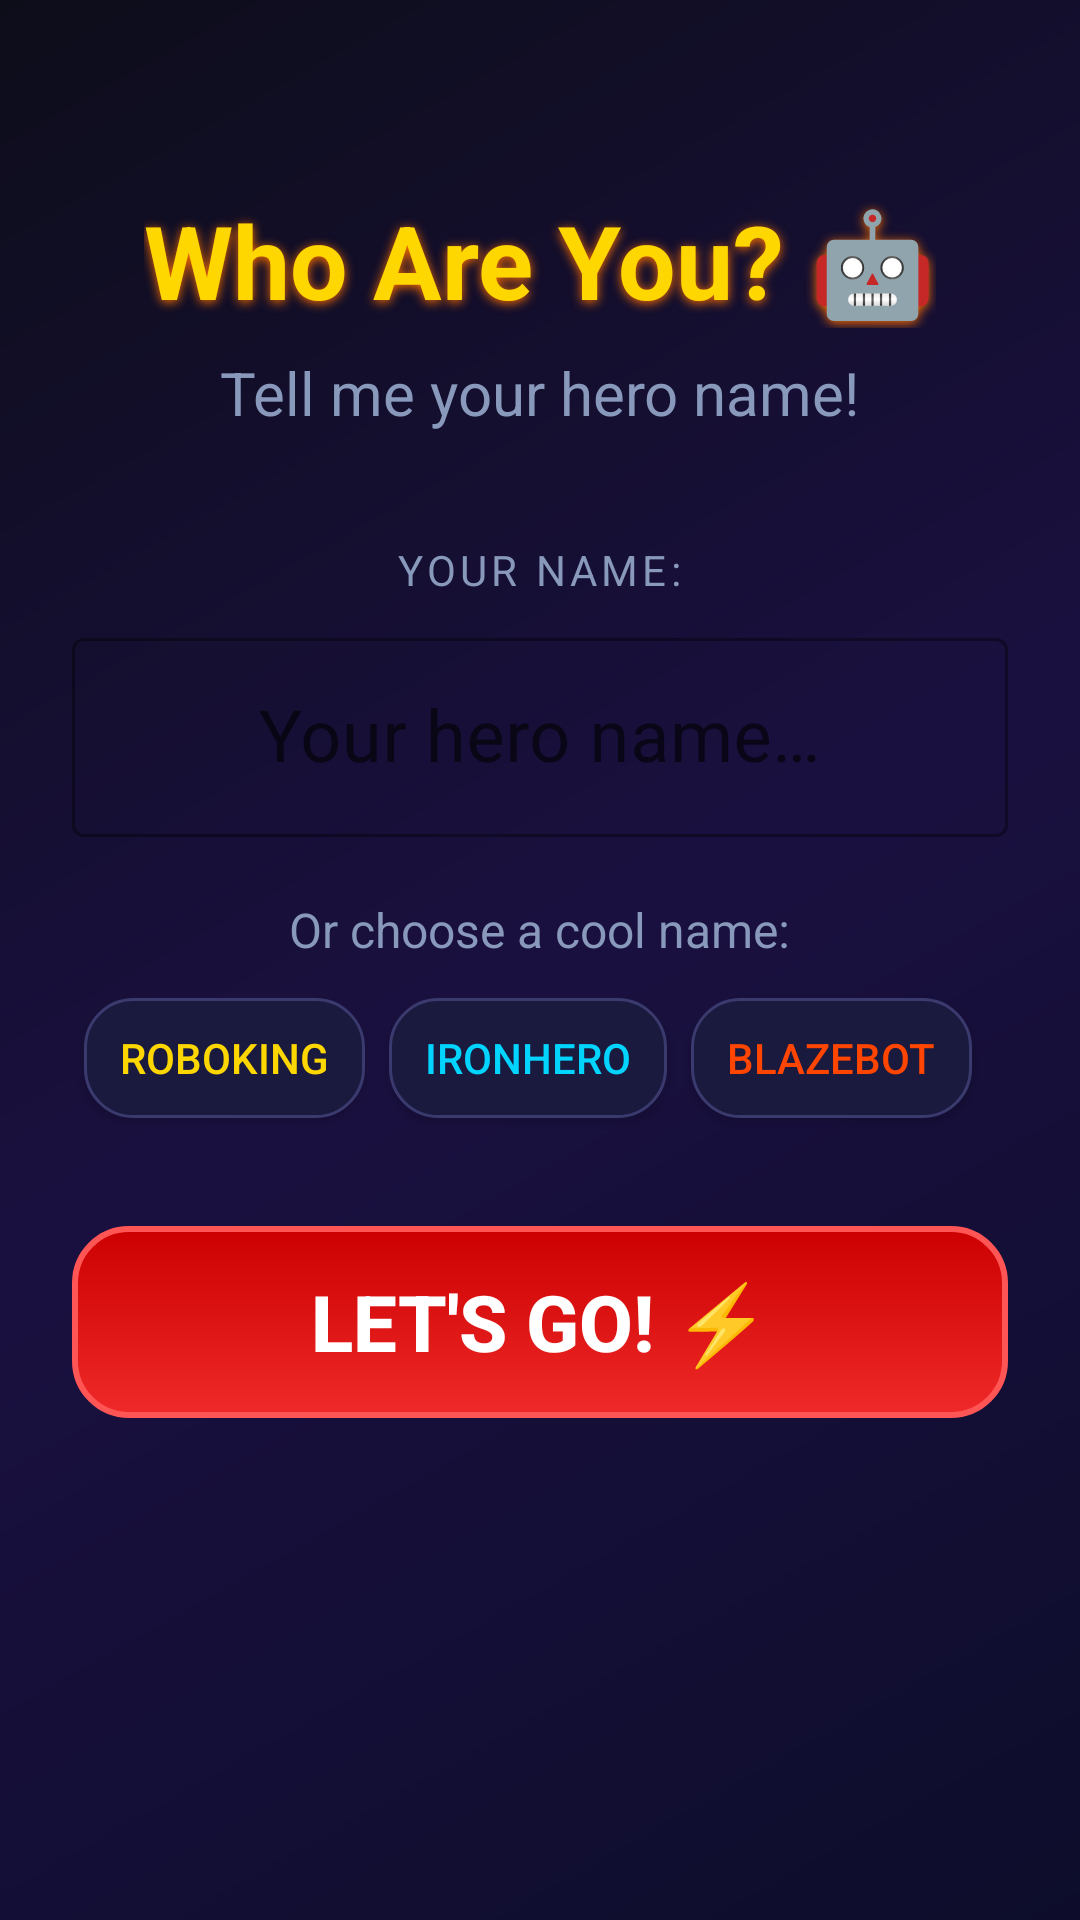

This screen was rendered from an Android layout file. Write that file and the resources it references.
<!-- AndroidManifest.xml: application theme Theme.RoboFight -->
<!-- res/layout/activity_player_setup.xml -->
<?xml version="1.0" encoding="utf-8"?>
<ScrollView
    xmlns:android="http://schemas.android.com/apk/res/android"
    android:layout_width="match_parent"
    android:layout_height="match_parent"
    android:background="@drawable/bg_menu"
    android:fillViewport="true">

    <LinearLayout
        android:layout_width="match_parent"
        android:layout_height="wrap_content"
        android:orientation="vertical"
        android:padding="24dp"
        android:gravity="center_horizontal">

        <TextView
            android:id="@+id/tvTitle"
            android:layout_width="wrap_content"
            android:layout_height="wrap_content"
            android:text="Who Are You? 🤖"
            android:textSize="34sp"
            android:textStyle="bold"
            android:textColor="@color/gold"
            android:shadowColor="#FF6F00"
            android:shadowDx="0" android:shadowDy="2" android:shadowRadius="8"
            android:layout_marginTop="40dp"/>

        <TextView
            android:id="@+id/tvSubtitle"
            android:layout_width="wrap_content"
            android:layout_height="wrap_content"
            android:text="Tell me your hero name!"
            android:textSize="20sp"
            android:textColor="@color/colorTextSecondary"
            android:layout_marginTop="8dp"/>

        <TextView
            android:id="@+id/tvNameLabel"
            android:layout_width="wrap_content"
            android:layout_height="wrap_content"
            android:text="YOUR NAME:"
            android:textSize="14sp"
            android:textColor="@color/colorTextSecondary"
            android:textAllCaps="true"
            android:letterSpacing="0.1"
            android:layout_marginTop="36dp"/>

        <com.google.android.material.textfield.TextInputLayout
            android:layout_width="match_parent"
            android:layout_height="wrap_content"
            android:layout_marginTop="8dp"
            style="@style/Widget.MaterialComponents.TextInputLayout.OutlinedBox"
            android:hint="Your hero name…">

            <com.google.android.material.textfield.TextInputEditText
                android:id="@+id/etPlayerName"
                android:layout_width="match_parent"
                android:layout_height="wrap_content"
                android:textSize="24sp"
                android:textColor="@color/colorText"
                android:inputType="textPersonName|textCapWords"
                android:maxLength="16"
                android:imeOptions="actionDone"
                android:gravity="center"/>

        </com.google.android.material.textfield.TextInputLayout>

        <TextView
            android:id="@+id/tvSuggestLabel"
            android:layout_width="wrap_content"
            android:layout_height="wrap_content"
            android:text="Or choose a cool name:"
            android:textSize="16sp"
            android:textColor="@color/colorTextSecondary"
            android:layout_marginTop="20dp"/>

        <LinearLayout
            android:id="@+id/llChips"
            android:layout_width="match_parent"
            android:layout_height="wrap_content"
            android:orientation="horizontal"
            android:gravity="center"
            android:layout_marginTop="8dp">

            <Button
                android:id="@+id/chip1"
                android:layout_width="wrap_content"
                android:layout_height="40dp"
                android:text="RoboKing"
                android:textSize="14sp"
                android:background="@drawable/card_dark"
                android:textColor="@color/gold"
                android:layout_margin="4dp"
                android:paddingStart="12dp"
                android:paddingEnd="12dp"/>

            <Button
                android:id="@+id/chip2"
                android:layout_width="wrap_content"
                android:layout_height="40dp"
                android:text="IronHero"
                android:textSize="14sp"
                android:background="@drawable/card_dark"
                android:textColor="@color/colorSecondary"
                android:layout_margin="4dp"
                android:paddingStart="12dp"
                android:paddingEnd="12dp"/>

            <Button
                android:id="@+id/chip3"
                android:layout_width="wrap_content"
                android:layout_height="40dp"
                android:text="BlazeBot"
                android:textSize="14sp"
                android:background="@drawable/card_dark"
                android:textColor="@color/robotFire"
                android:layout_margin="4dp"
                android:paddingStart="12dp"
                android:paddingEnd="12dp"/>

            <Button
                android:id="@+id/chip4"
                android:layout_width="wrap_content"
                android:layout_height="40dp"
                android:text="StarFighter"
                android:textSize="14sp"
                android:background="@drawable/card_dark"
                android:textColor="@color/robotNova"
                android:layout_margin="4dp"
                android:paddingStart="12dp"
                android:paddingEnd="12dp"/>

        </LinearLayout>

        <Button
            android:id="@+id/btnContinue"
            android:layout_width="match_parent"
            android:layout_height="64dp"
            android:text="LET'S GO! ⚡"
            android:textSize="26sp"
            android:textStyle="bold"
            android:textColor="@color/colorText"
            android:background="@drawable/btn_battle_bg"
            android:layout_marginTop="32dp"
            android:enabled="false"/>

    </LinearLayout>
</ScrollView>
<!-- resources referenced by this layout -->
<resources>
  <color name="colorSecondary">#00D4FF</color>
  <color name="colorText">#FFFFFF</color>
  <color name="colorTextSecondary">#8899BB</color>
  <color name="gold">#FFD700</color>
  <color name="robotFire">#FF4500</color>
  <color name="robotNova">#FF44AA</color>
  <!-- drawable bg_menu (drawable) -->
  <?xml version="1.0" encoding="utf-8"?>
  <shape xmlns:android="http://schemas.android.com/apk/res/android">
      <gradient
          android:type="linear"
          android:angle="135"
          android:startColor="#0D0D2B"
          android:centerColor="#1A1040"
          android:endColor="#0D0D1A" />
  </shape>
  <!-- drawable btn_battle_bg (drawable) -->
  <?xml version="1.0" encoding="utf-8"?>
  <selector xmlns:android="http://schemas.android.com/apk/res/android">
      <item android:state_pressed="true">
          <shape>
              <gradient android:startColor="#B71C1C" android:endColor="#880000" android:angle="90"/>
              <corners android:radius="18dp"/>
          </shape>
      </item>
      <item>
          <shape>
              <gradient android:startColor="#EF2929" android:endColor="#CC0000" android:angle="90"/>
              <corners android:radius="18dp"/>
              <stroke android:width="2dp" android:color="#FF5555"/>
          </shape>
      </item>
  </selector>
  <!-- drawable card_dark (drawable) -->
  <?xml version="1.0" encoding="utf-8"?>
  <shape xmlns:android="http://schemas.android.com/apk/res/android">
      <solid android:color="#1A1A3E"/>
      <stroke android:width="1dp" android:color="#3A3A6E"/>
      <corners android:radius="16dp"/>
  </shape>
  <style name="Theme.RoboFight" parent="Theme.MaterialComponents.DayNight.NoActionBar">
          <item name="colorPrimary">@color/colorPrimary</item>
          <item name="colorPrimaryVariant">@color/colorPrimaryDark</item>
          <item name="colorSecondary">@color/colorSecondary</item>
          <item name="android:windowBackground">@color/colorBackground</item>
          <item name="android:statusBarColor">@color/colorBackground</item>
          <item name="android:navigationBarColor">@color/colorBackground</item>
          <item name="android:windowAnimationStyle">@style/WindowAnimation</item>
      </style>
  <color name="colorPrimary">#FF4500</color>
  <color name="colorPrimaryDark">#CC2200</color>
  <color name="colorBackground">#080810</color>
  <style name="WindowAnimation" parent="@android:style/Animation.Activity">
          <item name="android:activityOpenEnterAnimation">@anim/slide_in_right</item>
          <item name="android:activityOpenExitAnimation">@anim/slide_out_left</item>
          <item name="android:activityCloseEnterAnimation">@android:anim/slide_in_left</item>
          <item name="android:activityCloseExitAnimation">@android:anim/slide_out_right</item>
      </style>
</resources>
